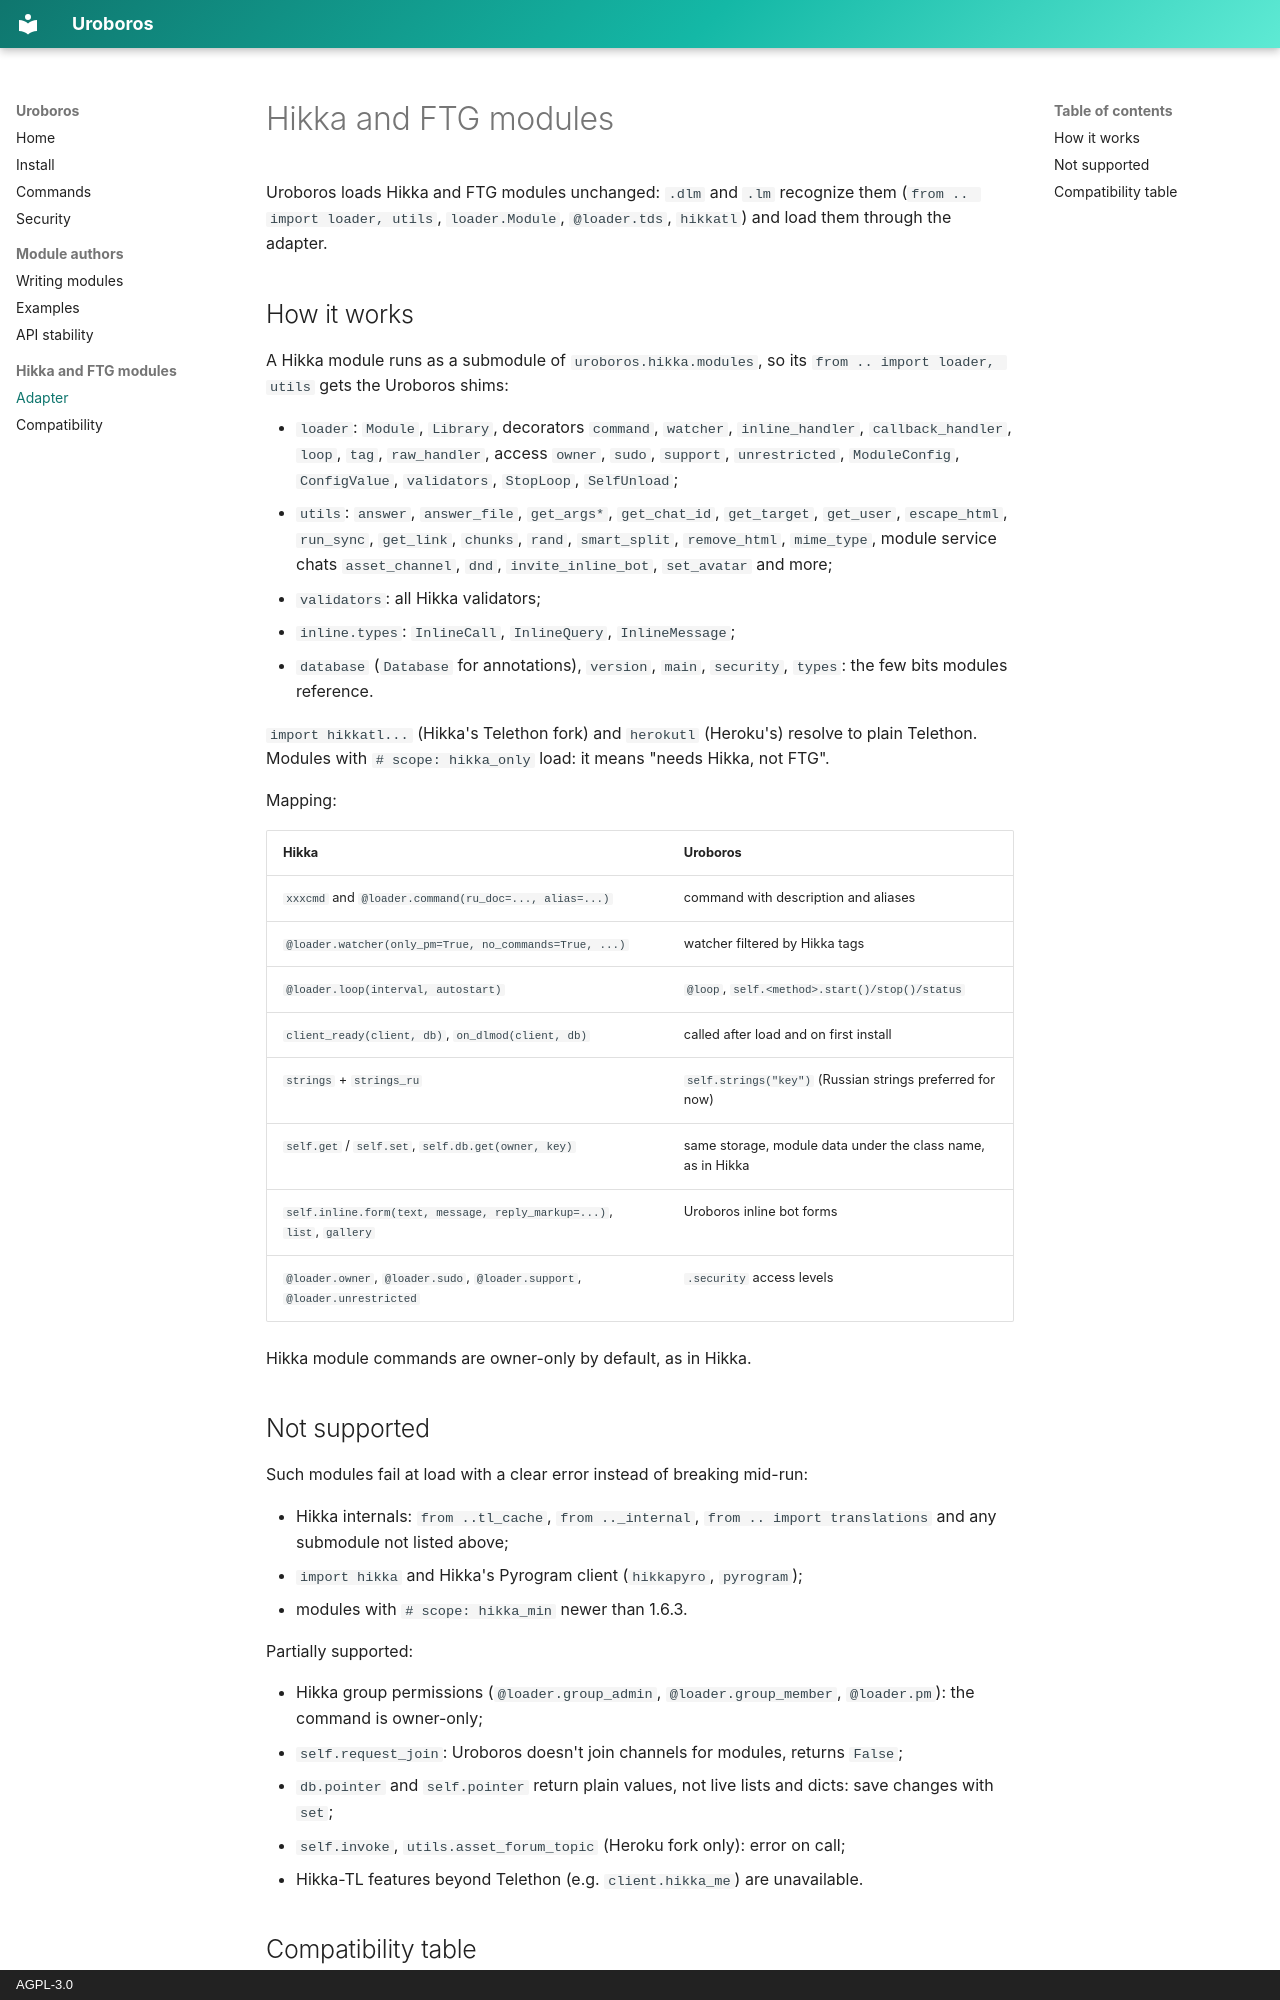

repository: asykixd/uroboros · page: hikka/index.html · generator: mkdocs · copyright: AGPL-3.0

# Hikka and FTG modules

Uroboros loads Hikka and FTG modules unchanged: `.dlm` and `.lm` recognize them (`from .. import loader, utils`,
`loader.Module`, `@loader.tds`, `hikkatl`) and load them through the adapter.

## How it works

A Hikka module runs as a submodule of `uroboros.hikka.modules`, so its `from .. import loader, utils` gets the
Uroboros shims:

- `loader`: `Module`, `Library`, decorators `command`, `watcher`, `inline_handler`, `callback_handler`, `loop`,
  `tag`, `raw_handler`, access `owner`, `sudo`, `support`, `unrestricted`, `ModuleConfig`, `ConfigValue`,
  `validators`, `StopLoop`, `SelfUnload`;
- `utils`: `answer`, `answer_file`, `get_args*`, `get_chat_id`, `get_target`, `get_user`, `escape_html`, `run_sync`,
  `get_link`, `chunks`, `rand`, `smart_split`, `remove_html`, `mime_type`, module service chats `asset_channel`,
  `dnd`, `invite_inline_bot`, `set_avatar` and more;
- `validators`: all Hikka validators;
- `inline.types`: `InlineCall`, `InlineQuery`, `InlineMessage`;
- `database` (`Database` for annotations), `version`, `main`, `security`, `types`: the few bits modules reference.

`import hikkatl...` (Hikka's Telethon fork) and `herokutl` (Heroku's) resolve to plain Telethon. Modules with
`# scope: hikka_only` load: it means "needs Hikka, not FTG".

Mapping:

| Hikka | Uroboros |
|---|---|
| `xxxcmd` and `@loader.command(ru_doc=..., alias=...)` | command with description and aliases |
| `@loader.watcher(only_pm=True, no_commands=True, ...)` | watcher filtered by Hikka tags |
| `@loader.loop(interval, autostart)` | `@loop`, `self.<method>.start()/stop()/status` |
| `client_ready(client, db)`, `on_dlmod(client, db)` | called after load and on first install |
| `strings` + `strings_ru` | `self.strings("key")` (Russian strings preferred for now) |
| `self.get` / `self.set`, `self.db.get(owner, key)` | same storage, module data under the class name, as in Hikka |
| `self.inline.form(text, message, reply_markup=...)`, `list`, `gallery` | Uroboros inline bot forms |
| `@loader.owner`, `@loader.sudo`, `@loader.support`, `@loader.unrestricted` | `.security` access levels |

Hikka module commands are owner-only by default, as in Hikka.
